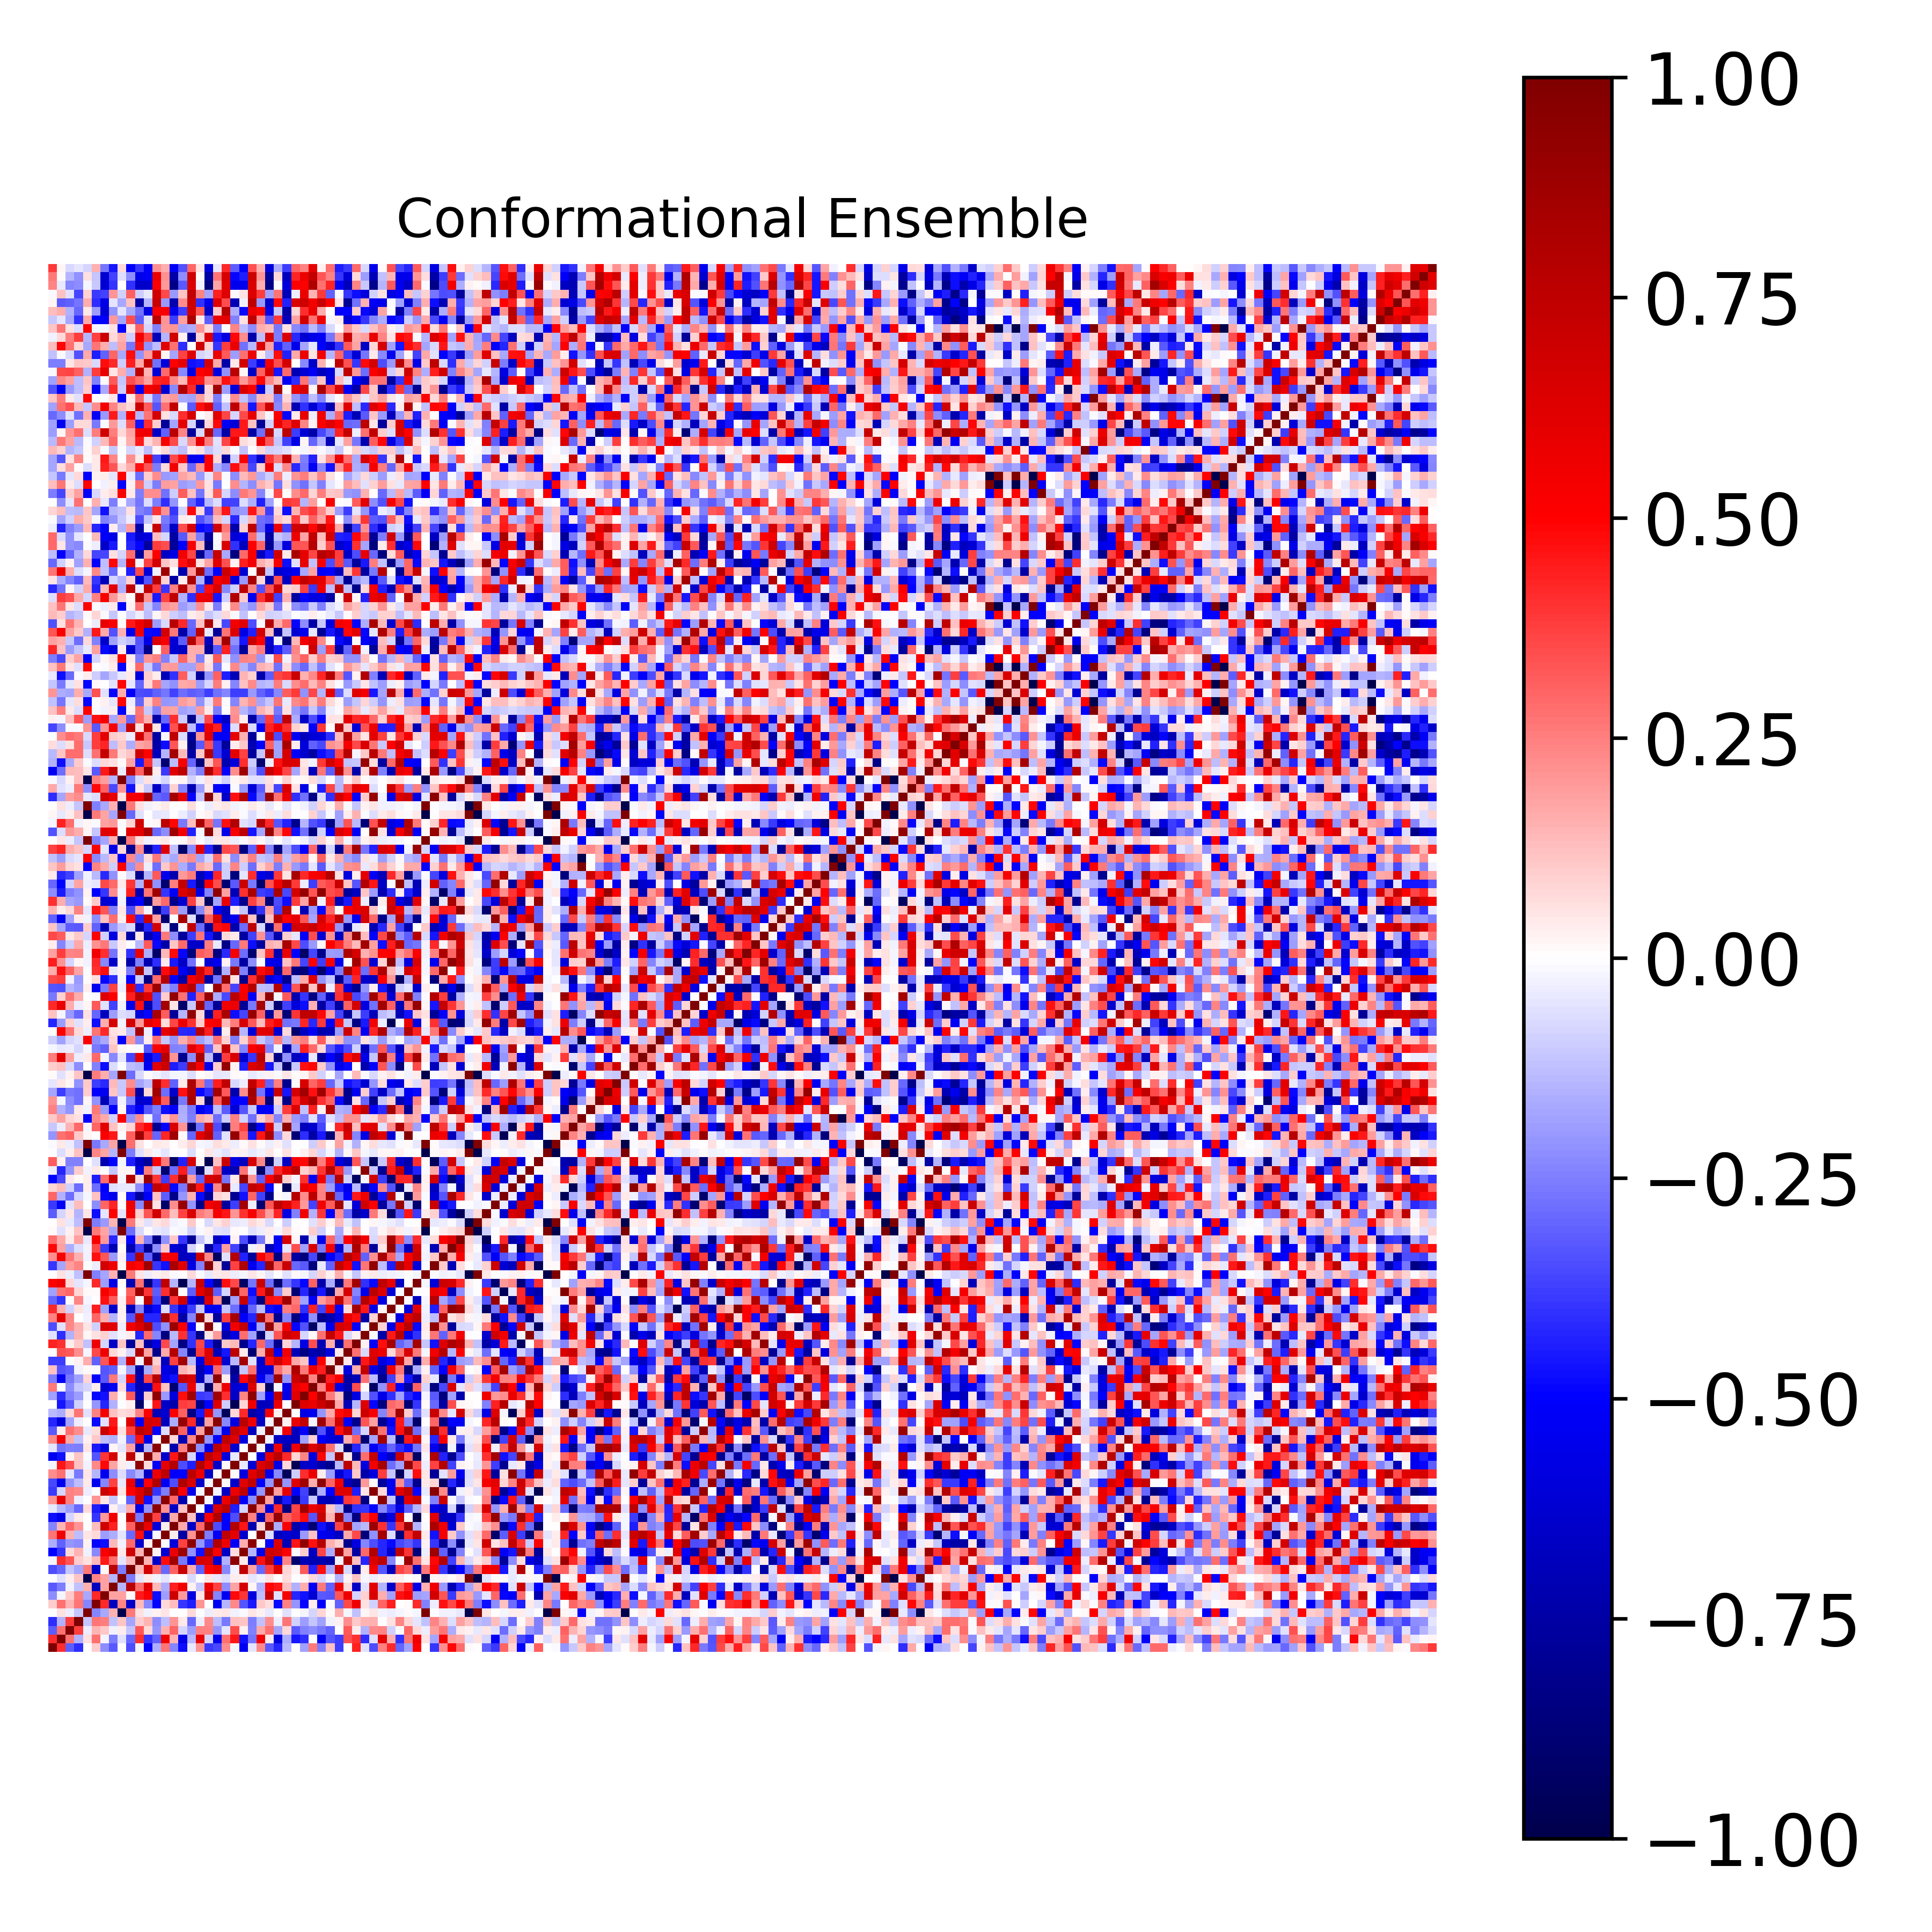

The file beside this chart, header and first rows:
1.000000000000000000e+00, 4.095211277477038281e-01, -3.167051207176567185e-01, -4.110523400624377932e-01, -4.423629475247425717e-03, 9.911724251008095787e-02, -2.234722611423623495e-01, -3.252229829366943825e-01, -8.659034812012880245e-04, -3.454082741766897890e-01, -1.830838773991129778e-02, -4.965691531027656147e-01, -1.597544096554546211e-01, 2.672474433277864381e-01, -2.418411567682223484e-01, -4.727612191073472525e-01, -3.986638571072554510e-02, 2.045021554953307674e-01, -3.833959220718735073e-01, -3.539882289638667801e-01, 2.256979268413823736e-01, -1.930577305432717300e-02, -5.342181290898417867e-01, -5.379031567272667819e-02
4.095211277477038281e-01, 1.000000000000000000e+00, 2.807089347046159977e-01, -1.518044581682621019e-01, 5.553636834144254353e-02, 2.758592330695343597e-01, -1.651018977307692343e-02, -2.527559393729631454e-01, -5.695938080002050513e-02, -2.925385982227465820e-01, 4.117288205511068777e-01, -3.945746236439640620e-01, -3.056260415662553354e-01, 5.498025136098211307e-01, 1.476283864645167310e-01, -5.560162405491465565e-01, -1.379839389666875360e-01, 5.846515266346457018e-01, -8.358692420184340999e-02, -5.391781023581213583e-01, 2.799450156806412293e-01, 4.532627181057032328e-01, -4.619386136781329366e-01, -2.702941950532609661e-01
-3.167051207176567185e-01, 2.807089347046159977e-01, 1.000000000000000000e+00, 3.783961211691155291e-01, -3.414388389133930085e-02, 1.422784845681973609e-01, 1.084010345575499856e-01, -2.895481407924409625e-02, 3.449594379975340352e-02, -1.094806720079283813e-01, 3.288569162505048937e-01, 7.153891446659348119e-02, -2.071934861209785150e-01, 1.512574161547804719e-01, 3.043326207183824628e-01, -8.013215328680019234e-02, -1.944847960883645532e-01, 2.479357918126666172e-01, 2.436714705421850202e-01, -2.078656661673047024e-01, -4.811170392688363107e-02, 3.471862286786787655e-01, 3.094087717544841826e-02, -2.434772232280798254e-01
-4.110523400624377932e-01, -1.518044581682621019e-01, 3.783961211691155291e-01, 1.000000000000000000e+00, -1.105967681517275036e-01, 2.680657598593910729e-01, 2.510845421026450253e-01, -1.188394431932542766e-01, 1.142540185831328881e-01, -1.791228636595255941e-01, 1.014372178378536299e-01, 1.451468534417749146e-01, -2.218457234918134457e-01, -1.264466711541312738e-01, 2.049779661790060437e-01, 4.237840780084047021e-02, -2.902548497764541047e-01, -3.654868189028476211e-02, 2.300575784837899374e-01, -1.280026986571839998e-01, -2.628928243711712298e-01, 1.241096299347323323e-01, 1.159244799135042137e-01, -2.575784499201081990e-01
-4.423629475247425717e-03, 5.553636834144254353e-02, -3.414388389133930085e-02, -1.105967681517275036e-01, 1.000000000000000000e+00, -2.392628601256464038e-01, -1.711650171607554116e-01, 1.516753791674528007e-01, -9.995448128428482404e-01, 2.636940689772203639e-01, 6.007044401385826238e-02, -2.947014522132688358e-02, 2.746692824798923488e-02, 5.055404323439223468e-02, -1.890062764316557823e-03, 6.541303330624663979e-03, 7.247968835137276467e-02, -3.394912001248498196e-03, -3.904946566757168391e-02, 4.330420985173966120e-02, 5.454902739710819348e-02, -2.786385261385290052e-02, -1.475302511942584369e-02, 4.693524703192059055e-02
9.911724251008095787e-02, 2.758592330695343597e-01, 1.422784845681973609e-01, 2.680657598593910729e-01, -2.392628601256464038e-01, 1.000000000000000000e+00, 4.199320806408963214e-01, -6.723125643515136529e-01, 2.417319262058200968e-01, -6.465511719986843930e-01, 1.385610904311960212e-01, -2.292818794674284788e-01, -4.908546167812952166e-01, 7.135393013296092990e-02, 1.289147404094955485e-01, -3.969131539629940919e-01, -4.443687342813306129e-01, 2.034427728316944295e-01, -2.071323482125362117e-03, -5.384513980486702600e-01, -1.448818125862455508e-01, 2.333234359432759808e-01, -3.307947495822645689e-01, -4.508361239775329210e-01
-2.234722611423623495e-01, -1.651018977307692343e-02, 1.084010345575499856e-01, 2.510845421026450253e-01, -1.711650171607554116e-01, 4.199320806408963214e-01, 1.000000000000000000e+00, 1.807757250970152829e-01, 1.811198706370436839e-01, 9.092335252670169510e-03, 4.477938706820634440e-01, 5.118889434472491118e-01, -4.688557188179061086e-01, -1.897122000929043761e-01, 6.872263890261940400e-01, 2.028106262616724831e-01, -5.854023496672847715e-01, 5.433225952513517226e-02, 7.000275675895017979e-01, -2.370725911630922611e-01, -5.353719662703207982e-01, 4.791663844072432399e-01, 3.972553930031827440e-01, -5.882809278845596568e-01
-3.252229829366943825e-01, -2.527559393729631454e-01, -2.895481407924409625e-02, -1.188394431932542766e-01, 1.516753791674528007e-01, -6.723125643515136529e-01, 1.807757250970152829e-01, 1.000000000000000000e+00, -1.455117814613188232e-01, 7.716173307036395812e-01, 2.843099655972418649e-01, 6.142317807047559253e-01, 1.377820916557602748e-01, -1.593227978616144902e-01, 4.347119949872202405e-01, 5.528449989503118056e-01, 3.116726343190531073e-02, -1.158200907315585781e-01, 5.554785857843679286e-01, 3.689669109846409611e-01, -2.256002283505997019e-01, 1.723401458603685821e-01, 6.505459403528629503e-01, 2.323585373909646534e-02
-8.659034812012880245e-04, -5.695938080002050513e-02, 3.449594379975340352e-02, 1.142540185831328881e-01, -9.995448128428482404e-01, 2.417319262058200968e-01, 1.811198706370436839e-01, -1.455117814613188232e-01, 1.000000000000000000e+00, -2.558036497847970825e-01, -5.212917136305451199e-02, 4.219497487849029060e-02, -3.048483154127845304e-02, -5.434953808897204780e-02, 1.433860969843880374e-02, 2.061803337738209868e-03, -7.799736911278619400e-02, 2.089202656492200084e-03, 5.283877244278142871e-02, -4.133793108993057824e-02, -6.290664510789750752e-02, 3.462109291728725918e-02, 2.631319142534311456e-02, -5.281825120375331639e-02
-3.454082741766897890e-01, -2.925385982227465820e-01, -1.094806720079283813e-01, -1.791228636595255941e-01, 2.636940689772203639e-01, -6.465511719986843930e-01, 9.092335252670169510e-03, 7.716173307036395812e-01, -2.558036497847970825e-01, 1.000000000000000000e+00, 1.377708712190706397e-01, 6.775837798587622807e-01, 2.895627358391754114e-01, -2.931777989888858515e-01, 3.065931874483018849e-01, 7.165304869293888101e-01, 1.613204879385193857e-01, -3.058552092512478171e-01, 4.989131254990898934e-01, 5.812573416833958229e-01, -2.326590504343355459e-01, -2.589460966886544466e-02, 7.357393053167334829e-01, 1.814699793334241529e-01
-1.830838773991129778e-02, 4.117288205511068777e-01, 3.288569162505048937e-01, 1.014372178378536299e-01, 6.007044401385826238e-02, 1.385610904311960212e-01, 4.477938706820634440e-01, 2.843099655972418649e-01, -5.212917136305451199e-02, 1.377708712190706397e-01, 1.000000000000000000e+00, 1.443390703220730487e-01, -6.381981342918824351e-01, 4.710086478611179017e-01, 8.574762745930312180e-01, -2.632295134524128000e-01, -5.612631443621078908e-01, 6.524003494876259301e-01, 6.347459969724948969e-01, -6.263018724889292121e-01, -1.546762029861111776e-01, 9.322839774220909037e-01, 4.163764562044079687e-02, -7.053566752966613507e-01
-4.965691531027656147e-01, -3.945746236439640620e-01, 7.153891446659348119e-02, 1.451468534417749146e-01, -2.947014522132688358e-02, -2.292818794674284788e-01, 5.118889434472491118e-01, 6.142317807047559253e-01, 4.219497487849029060e-02, 6.775837798587622807e-01, 1.443390703220730487e-01, 1.000000000000000000e+00, 2.525953762444944906e-02, -6.204063730447731961e-01, 5.781328047521487878e-01, 8.824449751981373602e-01, -2.186224775052309777e-01, -4.663868662252432240e-01, 8.294096312071174149e-01, 4.934639111128918398e-01, -6.571516868682969470e-01, 6.759526420185424378e-02, 9.669486191980675160e-01, -1.460513228629747862e-01
-1.597544096554546211e-01, -3.056260415662553354e-01, -2.071934861209785150e-01, -2.218457234918134457e-01, 2.746692824798923488e-02, -4.908546167812952166e-01, -4.688557188179061086e-01, 1.377820916557602748e-01, -3.048483154127845304e-02, 2.895627358391754114e-01, -6.381981342918824351e-01, 2.525953762444944906e-02, 1.000000000000000000e+00, -1.310609903433784112e-02, -5.952955018441086210e-01, 3.709030777918167487e-01, 9.433231500274639192e-01, -2.107040434040061971e-01, -3.910695155717683336e-01, 8.080507867995850857e-01, 5.606459589173380387e-01, -5.198043655793790352e-01, 1.631978242279085445e-01, 9.477533213046867022e-01
2.672474433277864381e-01, 5.498025136098211307e-01, 1.512574161547804719e-01, -1.264466711541312738e-01, 5.055404323439223468e-02, 7.135393013296092990e-02, -1.897122000929043761e-01, -1.593227978616144902e-01, -5.434953808897204780e-02, -2.931777989888858515e-01, 4.710086478611179017e-01, -6.204063730447731961e-01, -1.310609903433784112e-02, 1.000000000000000000e+00, 3.856621272830358660e-02, -7.538548088990864038e-01, 2.144407663481871507e-01, 9.423322924157216951e-01, -2.565650290290342750e-01, -5.293646790176954608e-01, 7.502354191250640847e-01, 5.984914652105463029e-01, -6.328620108569849023e-01, 3.600119760561900067e-03
-2.418411567682223484e-01, 1.476283864645167310e-01, 3.043326207183824628e-01, 2.049779661790060437e-01, -1.890062764316557823e-03, 1.289147404094955485e-01, 6.872263890261940400e-01, 4.347119949872202405e-01, 1.433860969843880374e-02, 3.065931874483018849e-01, 8.574762745930312180e-01, 5.781328047521487878e-01, -5.952955018441086210e-01, 3.856621272830358660e-02, 1.000000000000000000e+00, 1.654871808962617985e-01, -6.486766947222454283e-01, 2.890814802787629589e-01, 9.106017365880164638e-01, -3.450167710875732263e-01, -5.029630210687866532e-01, 7.897836365027532946e-01, 4.600363132856343795e-01, -7.217641233072819018e-01
-4.727612191073472525e-01, -5.560162405491465565e-01, -8.013215328680019234e-02, 4.237840780084047021e-02, 6.541303330624663979e-03, -3.969131539629940919e-01, 2.028106262616724831e-01, 5.528449989503118056e-01, 2.061803337738209868e-03, 7.165304869293888101e-01, -2.632295134524128000e-01, 8.824449751981373602e-01, 3.709030777918167487e-01, -7.538548088990864038e-01, 1.654871808962617985e-01, 1.000000000000000000e+00, 1.216219402748419526e-01, -7.184259370803305345e-01, 5.084744425354483788e-01, 8.119483034435331925e-01, -4.996270208847609640e-01, -3.488072061817306668e-01, 9.314632011523514832e-01, 2.436104154157571478e-01
-3.986638571072554510e-02, -1.379839389666875360e-01, -1.944847960883645532e-01, -2.902548497764541047e-01, 7.247968835137276467e-02, -4.443687342813306129e-01, -5.854023496672847715e-01, 3.116726343190531073e-02, -7.799736911278619400e-02, 1.613204879385193857e-01, -5.612631443621078908e-01, -2.186224775052309777e-01, 9.433231500274639192e-01, 2.144407663481871507e-01, -6.486766947222454283e-01, 1.216219402748419526e-01, 1.000000000000000000e+00, -4.822092835267810691e-03, -5.570491970136572935e-01, 6.432788386077266107e-01, 7.598381083973387851e-01, -4.424573580306601084e-01, -8.263433103650442979e-02, 9.531615700451605555e-01
2.045021554953307674e-01, 5.846515266346457018e-01, 2.479357918126666172e-01, -3.654868189028476211e-02, -3.394912001248498196e-03, 2.034427728316944295e-01, 5.433225952513517226e-02, -1.158200907315585781e-01, 2.089202656492200084e-03, -3.058552092512478171e-01, 6.524003494876259301e-01, -4.663868662252432240e-01, -2.107040434040061971e-01, 9.423322924157216951e-01, 2.890814802787629589e-01, -7.184259370803305345e-01, -4.822092835267810691e-03, 1.000000000000000000e+00, -2.330437915882230954e-02, -6.497737237624418016e-01, 5.777540613730820507e-01, 7.907694142287661210e-01, -5.245713992344596122e-01, -2.217745692896028187e-01
-3.833959220718735073e-01, -8.358692420184340999e-02, 2.436714705421850202e-01, 2.300575784837899374e-01, -3.904946566757168391e-02, -2.071323482125362117e-03, 7.000275675895017979e-01, 5.554785857843679286e-01, 5.283877244278142871e-02, 4.989131254990898934e-01, 6.347459969724948969e-01, 8.294096312071174149e-01, -3.910695155717683336e-01, -2.565650290290342750e-01, 9.106017365880164638e-01, 5.084744425354483788e-01, -5.570491970136572935e-01, -2.330437915882230954e-02, 1.000000000000000000e+00, -1.988442192444952669e-02, -6.559221126361517440e-01, 5.647912325361541530e-01, 7.473086816896263862e-01, -5.686494061941547162e-01
-3.539882289638667801e-01, -5.391781023581213583e-01, -2.078656661673047024e-01, -1.280026986571839998e-01, 4.330420985173966120e-02, -5.384513980486702600e-01, -2.370725911630922611e-01, 3.689669109846409611e-01, -4.133793108993057824e-02, 5.812573416833958229e-01, -6.263018724889292121e-01, 4.934639111128918398e-01, 8.080507867995850857e-01, -5.293646790176954608e-01, -3.450167710875732263e-01, 8.119483034435331925e-01, 6.432788386077266107e-01, -6.497737237624418016e-01, -1.988442192444952669e-02, 1.000000000000000000e+00, 1.263799552752652502e-02, -6.424284202607223326e-01, 6.200027066606282888e-01, 7.439482914741121222e-01
2.256979268413823736e-01, 2.799450156806412293e-01, -4.811170392688363107e-02, -2.628928243711712298e-01, 5.454902739710819348e-02, -1.448818125862455508e-01, -5.353719662703207982e-01, -2.256002283505997019e-01, -6.290664510789750752e-02, -2.326590504343355459e-01, -1.546762029861111776e-01, -6.571516868682969470e-01, 5.606459589173380387e-01, 7.502354191250640847e-01, -5.029630210687866532e-01, -4.996270208847609640e-01, 7.598381083973387851e-01, 5.777540613730820507e-01, -6.559221126361517440e-01, 1.263799552752652502e-02, 1.000000000000000000e+00, 1.271687408149204182e-02, -5.907073715238871925e-01, 6.240558696169113961e-01
-1.930577305432717300e-02, 4.532627181057032328e-01, 3.471862286786787655e-01, 1.241096299347323323e-01, -2.786385261385290052e-02, 2.333234359432759808e-01, 4.791663844072432399e-01, 1.723401458603685821e-01, 3.462109291728725918e-02, -2.589460966886544466e-02, 9.322839774220909037e-01, 6.759526420185424378e-02, -5.198043655793790352e-01, 5.984914652105463029e-01, 7.897836365027532946e-01, -3.488072061817306668e-01, -4.424573580306601084e-01, 7.907694142287661210e-01, 5.647912325361541530e-01, -6.424284202607223326e-01, 1.271687408149204182e-02, 1.000000000000000000e+00, -4.243282759903901219e-02, -6.281899774228832944e-01
-5.342181290898417867e-01, -4.619386136781329366e-01, 3.094087717544841826e-02, 1.159244799135042137e-01, -1.475302511942584369e-02, -3.307947495822645689e-01, 3.972553930031827440e-01, 6.505459403528629503e-01, 2.631319142534311456e-02, 7.357393053167334829e-01, 4.163764562044079687e-02, 9.669486191980675160e-01, 1.631978242279085445e-01, -6.328620108569849023e-01, 4.600363132856343795e-01, 9.314632011523514832e-01, -8.263433103650442979e-02, -5.245713992344596122e-01, 7.473086816896263862e-01, 6.200027066606282888e-01, -5.907073715238871925e-01, -4.243282759903901219e-02, 1.000000000000000000e+00, -6.743629320922745959e-03
-5.379031567272667819e-02, -2.702941950532609661e-01, -2.434772232280798254e-01, -2.575784499201081990e-01, 4.693524703192059055e-02, -4.508361239775329210e-01, -5.882809278845596568e-01, 2.323585373909646534e-02, -5.281825120375331639e-02, 1.814699793334241529e-01, -7.053566752966613507e-01, -1.460513228629747862e-01, 9.477533213046867022e-01, 3.600119760561900067e-03, -7.217641233072819018e-01, 2.436104154157571478e-01, 9.531615700451605555e-01, -2.217745692896028187e-01, -5.686494061941547162e-01, 7.439482914741121222e-01, 6.240558696169113961e-01, -6.281899774228832944e-01, -6.743629320922745959e-03, 1.000000000000000000e+00
2.292622253005888733e-01, 5.316568939806283201e-01, 1.709233660372736496e-01, -1.206613339040000232e-01, 2.533347940596325856e-02, 1.050280783184953520e-01, -1.275157040284638221e-01, -1.545188114900246656e-01, -2.860517056097144906e-02, -2.905334810821333935e-01, 4.666121392080903596e-01, -5.580462943845027057e-01, 1.359660235796539274e-02, 9.673704620267669085e-01, 7.609762492215588203e-02, -7.055569464756078490e-01, 2.321523563823344183e-01, 9.517661253917473196e-01, -2.108711571642115368e-01, -4.984439228015626888e-01, 7.568188625646118384e-01, 6.281143040810706069e-01, -5.869985890312426902e-01, 1.937518582843035519e-02
-3.268652894138384668e-01, 3.879493110615973156e-02, 2.783476502593252855e-01, 2.230214814808840762e-01, -4.483199706875617974e-02, 6.749456202102099844e-02, 7.000534252662782286e-01, 4.896675950013054668e-01, 5.753173228356193991e-02, 3.787326921173755356e-01, 7.612317421661417560e-01, 6.811736261455970665e-01, -4.878428853306295832e-01, -6.418443575713370097e-02, 9.494389738902689890e-01, 3.056112649214570709e-01, -6.002103108728407133e-01, 1.805025802499783671e-01, 9.543829888561715658e-01, -2.085024903276204156e-01, -5.586988099331573476e-01, 7.229748770344656128e-01, 5.960235015524597557e-01, -6.725060858852899282e-01
-4.224670946794169546e-01, -6.002018652779006480e-01, -1.770907563320607558e-01, -3.834307245637432610e-02, 4.003097526786535999e-03, -4.837765009603873789e-01, -6.184665982029814713e-02, 4.482941418681270496e-01, 4.513581784305846631e-04, 6.298816855499866918e-01, -5.214429135351625888e-01, 6.628712433689653016e-01, 6.305532969203931914e-01, -6.745728653886617909e-01, -1.619124944555297707e-01, 9.101829907280341025e-01, 4.203193605774886432e-01, -7.346119835870523751e-01, 1.840885735326507067e-01, 9.458464488677545967e-01, -2.321277723066860199e-01, -5.790575185515842715e-01, 7.694726553798313384e-01, 5.558132209509495381e-01
-1.331816378265115730e-01, -1.599714276074082064e-01, 7.217743584309080362e-02, 2.704478747087595281e-01, -5.985515464900372645e-02, 2.452875296357989732e-01, 5.352934867423096987e-01, 1.177458474740896432e-01, 6.679914063138121805e-02, 8.388052907865473085e-02, 2.363961322209339466e-01, 5.055667450741354596e-01, -6.963380894608526273e-01, -6.303543211887098208e-01, 5.122001844958012917e-01, 3.057274483956047839e-01, -8.500914880404641938e-01, -4.489675956042963878e-01, 5.924710913188717676e-01, -2.078768587263027656e-01, -9.580992831831545153e-01, 7.745643366594448520e-02, 4.209823836524860252e-01, -7.462319547591057534e-01
7.444294832789831624e-03, -4.533335353099834375e-01, -3.260071285074049863e-01, -8.989399985786210301e-02, -1.947308770979787416e-03, -2.106407395309991548e-01, -4.237590965976503199e-01, -1.547125435415832306e-01, -3.683004392518899467e-03, 2.902107478191135598e-02, -8.991464441570971022e-01, -1.155064359833551935e-02, 4.582401246119955363e-01, -6.487932683792834165e-01, -7.297627155262514931e-01, 3.811490213178689301e-01, 3.663675029070968536e-01, -8.210312073297665325e-01, -4.977111544027981171e-01, 6.223644031916546471e-01, -9.859045205132212220e-02, -9.739621052811682222e-01, 8.384706032840405499e-02, 5.618548468550128572e-01
-1.849958697961753273e-01, -4.091218304903210257e-01, -2.454666669857666628e-01, -1.924350063634254204e-01, -2.216193385155952947e-02, -4.896551206615591956e-01, -4.664143658874479459e-01, 1.598097400280187597e-01, 1.935047142136452764e-02, 3.216858359127418021e-01, -6.970665262406052776e-01, 9.615100559951483827e-02, 9.282704925643091576e-01, -1.981982911251086443e-01, -5.967237316802740388e-01, 4.691617652666735805e-01, 8.666185595149912269e-01, -3.889817049148084349e-01, -3.732790916986534757e-01, 8.652145707812656239e-01, 4.111413501255368752e-01, -6.505021642689250427e-01, 2.395881635910844243e-01, 9.342490730852327507e-01
2.640443819217678234e-01, -3.470245441148534643e-03, -2.206445623371726950e-01, -1.097945165135681689e-01, -8.447003499795938120e-02, 3.794490674866705243e-02, -6.175738079461120522e-01, -5.304369694935071600e-01, 7.292172086085811633e-02, -4.372634884503265318e-01, -7.077289008771221468e-01, -6.707106929555390895e-01, 4.673545371354059230e-01, 1.196029008178059461e-01, -8.943478781110183462e-01, -3.328983869687104358e-01, 5.701430213899725263e-01, -1.017234193836962924e-01, -8.988907284439373591e-01, 1.625059322389620087e-01, 5.699930656311262833e-01, -6.287876688421091265e-01, -5.870041483478818378e-01, 6.284819059575135203e-01
-2.548605706858771414e-01, -5.308478556071989374e-01, -2.650503124301027968e-01, -1.865048116494978647e-01, 8.498492764507736830e-02, -5.067345164474622576e-01, -3.222970152978249514e-01, 2.652827728622548786e-01, -8.502706939030232891e-02, 4.729706248291751791e-01, -7.170984359216766579e-01, 3.627915695470269042e-01, 7.864464911984918594e-01, -5.361789800761297409e-01, -4.662674555430915135e-01, 7.171679566539487238e-01, 6.424716439635849152e-01, -6.834609735413135212e-01, -1.610520683698007383e-01, 9.425021507624607997e-01, 3.505945873867642726e-02, -7.346045275405193031e-01, 4.863310300989912016e-01, 7.495049181166638652e-01
1.236123715254646427e-01, -3.314618729369295802e-01, -3.107335842326104935e-01, -2.770429731989229594e-02, 1.512944910012167278e-02, -1.147615224475755612e-02, -3.298075176491153115e-01, -3.066252003375960489e-01, -2.115201621198170567e-02, -1.773611876282910615e-01, -7.530683611198862870e-01, -1.599987400252651792e-01, 1.510512683067375683e-01, -5.717149319450822720e-01, -6.378534582457312530e-01, 1.477745149579226813e-01, 1.025664259170341042e-01, -7.048111156526171150e-01, -4.973377061268629551e-01, 2.994968015568521547e-01, -1.898826204186802313e-01, -8.241747357717045253e-01, -1.098447706472431007e-01, 2.763146058222856194e-01
-3.773970636119381994e-01, -3.826264033998821867e-01, -2.422917503248458223e-03, 2.595027614409768299e-02, 1.586518372969439872e-01, -3.112268311932978038e-01, 3.330501421275086082e-01, 5.540051052150087862e-01, -1.489459115878979945e-01, 6.675089234186589726e-01, -2.877729371506801762e-02, 8.644397820239750896e-01, 9.247848985420549506e-02, -6.752807637212903114e-01, 3.677063694380731107e-01, 8.526079064946652242e-01, -1.360596131147504828e-01, -5.916748059194933962e-01, 6.321949420338822678e-01, 5.470260665122770316e-01, -6.258450223573543969e-01, -1.360101358113978420e-01, 8.579956695630192032e-01, -5.715647050069391083e-02
-2.228367062633861400e-03, 3.409545258469789952e-01, 3.277628148324084334e-01, 2.227447967277714491e-01, -1.910095063500336435e-02, 3.591155378301953416e-01, 5.653836792394022481e-01, 7.343253473462839354e-02, 2.527166734601672682e-02, -7.466716200852886731e-02, 8.076167443443255101e-01, 1.778425471613607201e-01, -8.166654643840848271e-01, 1.660279064836641394e-01, 7.836269059027662909e-01, -2.369430802360491806e-01, -8.131151122879400894e-01, 3.891266203216570130e-01, 6.216766427564319741e-01, -6.912380070660225639e-01, -4.548143116748150083e-01, 7.551655050305304817e-01, 4.372774292029420196e-02, -8.861376231298702111e-01
4.353172262659670833e-01, 3.990625533286520366e-01, 3.482891680489222375e-02, 1.042214750205974899e-01, -1.203292479183817043e-01, 5.585538816793566008e-01, -8.031449784694756622e-02, -6.528958728843879955e-01, 1.123439948252885068e-01, -7.777886986151310023e-01, 1.191733117887072702e-01, -7.518027663647358638e-01, -5.791516788951023287e-01, 3.565386500512581214e-01, -1.778803967349066595e-01, -8.475353084446956009e-01, -4.061332164053400029e-01, 3.605793620756457263e-01, -4.395444685795859008e-01, -8.061472293787621535e-01, 1.073089604111110706e-01, 1.400287817875189578e-01, -8.163468202542896179e-01, -4.231697157037021539e-01
-5.761321421171934631e-02, -4.076923504501825946e-01, -1.505428910665428388e-01, 1.438904837790423719e-01, 1.801735718233695577e-02, 5.513785576157091001e-02, 9.040162100822460300e-02, -5.868259602328802782e-02, -1.788053039560339244e-02, 3.713394750647749931e-02, -4.245932065540651834e-01, 2.920819254893365358e-01, -2.394735089715466780e-01, -8.593793326623105910e-01, -1.401216810774512656e-01, 4.047232876270615565e-01, -3.958826254275756296e-01, -8.373584496355587214e-01, 5.217336967525565417e-02, 1.986054346195832987e-01, -7.324523270266986019e-01, -5.822085226666077196e-01, 2.840096344958685792e-01, -1.872291101978880989e-01
-3.484025711599967323e-01, -6.183186017737110629e-02, 2.300747339200064634e-01, 1.495388284933227008e-01, 5.021468396730837530e-02, -8.858769654333534249e-02, 6.390966723397389915e-01, 6.045018950628281429e-01, -3.790947084089074659e-02, 5.457329396704208024e-01, 6.360626256737255124e-01, 7.996038130261061694e-01, -3.449046493339109065e-01, -2.139497165192378036e-01, 8.866307143893279452e-01, 4.954048327731297441e-01, -4.845799589496002091e-01, 1.662295384583207776e-03, 9.482689131884802780e-01, 4.240963722598823163e-03, -5.862282063538225563e-01, 5.508579622211829951e-01, 7.211063511636317536e-01, -5.164005316602414686e-01
2.490423519111699679e-01, 5.888938825352229012e-01, 2.420779743397656614e-01, 4.026728379484032123e-03, -2.593994746350149899e-02, 3.030988777795861067e-01, 1.575738816004834120e-01, -1.471159214287925954e-01, 2.591767125335446564e-02, -3.322998254243266225e-01, 7.467993261088727852e-01, -4.273470754056101772e-01, -4.265656742835818305e-01, 8.570404609064296020e-01, 4.029354888172927418e-01, -7.348277560908702544e-01, -2.347337477185054144e-01, 9.425823885169177796e-01, 7.695914142672136138e-02, -7.794167347144177471e-01, 3.817683645023298156e-01, 8.360244464895733030e-01, -5.118886830743534233e-01, -4.291705157365793832e-01
4.148964770480728093e-01, 1.539545782164081777e-01, -9.017431922773543052e-02, 6.022570321898203238e-02, -3.489712725383155301e-02, 4.410058849015921489e-01, -1.865809544644528029e-01, -6.434293364891086053e-01, 2.539141223381169085e-02, -6.860711739531344389e-01, -2.345091535712991171e-01, -6.322603739868136730e-01, -4.838433864152025810e-01, -6.765979270628523501e-02, -3.968079361608869982e-01, -5.831793695906042352e-01, -3.775766331298489598e-01, -1.052425935707123339e-01, -5.374209742829419989e-01, -5.322032689776537984e-01, -1.159449053748114467e-01, -2.852846680469197649e-01, -6.686697158893436521e-01, -2.971384679404381890e-01
-3.002297271807305434e-01, -3.994813405072659140e-01, 1.244576902330481703e-02, 2.345997662231436576e-01, -2.273895426258949054e-02, 3.547075991008859838e-03, 4.649187604608996938e-01, 3.158503088776317136e-01, 3.037627894451213825e-02, 3.597046851445409033e-01, -1.075961229902646678e-02, 7.483527986016338396e-01, -3.541400496704922296e-01, -8.646828705212523669e-01, 3.969594491492293153e-01, 6.728284233862908970e-01, -5.774509311405220391e-01, -7.188255397548992676e-01, 6.105630512581410319e-01, 2.229177450591296183e-01, -9.472989157627778045e-01, -1.834462920732061464e-01, 7.038777320172519003e-01, -4.128967145342037348e-01
-1.844944782516035608e-01, 2.704049801919949370e-01, 3.024467464994754495e-01, 8.344048007757291774e-02, 8.692691165174501466e-03, 1.077207365499785116e-02, 5.283199780279479452e-01, 4.459561955350773155e-01, 1.580870836877384944e-03, 3.076482589868064776e-01, 8.812768873725081997e-01, 3.913741147034592305e-01, -3.178259858268915883e-01, 4.096533138735180546e-01, 8.702732987561386802e-01, 1.419843676704983342e-02, -3.179867213156103434e-01, 5.961226286793216422e-01, 7.533941659702318994e-01, -3.148769443326972506e-01, -8.278865305124909202e-02, 9.054295258266414903e-01, 3.046722176968814644e-01, -4.753520757353794091e-01
4.936229351632742679e-01, 5.607125181345760101e-01, 7.097102632217831830e-02, -5.450897185132258516e-02, -1.700352887679238215e-02, 4.193112118626087792e-01, -1.906515786946141877e-01, -5.685158289324785397e-01, 8.944445573832924407e-03, -7.054555634720045543e-01, 2.807705237071054793e-01, -8.683444030586365825e-01, -3.938945535180847224e-01, 7.390758674104140891e-01, -1.481636509200168206e-01, -9.814980893423503883e-01, -1.467907055272550387e-01, 7.096643723079315569e-01, -4.855856510765050316e-01, -8.192417593087768513e-01, 4.744269346548865562e-01, 3.588312325518615564e-01, -9.220898608210083003e-01, -2.672318048343900188e-01
3.049512569691138330e-03, 5.639320664783820103e-02, -3.601673493241094870e-02, -1.185279739091634338e-01, 9.995054990794596250e-01, -2.446165030397940698e-01, -1.789166026655404362e-01, 1.511609500806787576e-01, -9.996560687405169343e-01, 2.614959844537612099e-01, 5.270257013111250693e-02, -3.371555478339934714e-02, 2.598801876464405108e-02, 4.422572569035322643e-02, -9.302396620199592306e-03, 5.858284758571188564e-03, 7.241110996239639996e-02, -1.074538606792164834e-02, -4.662535998376353408e-02, 4.451017095609245688e-02, 5.248169978442543404e-02, -3.758359638235921757e-02, -1.856705695283177374e-02, 4.886858369378284384e-02
-3.914161760116186550e-01, -1.772334077176019040e-01, 1.879561161454738893e-01, 2.346455014657919114e-01, -7.716531271712495817e-03, -3.151124051361561818e-02, 6.690663516108452669e-01, 5.524337585752718827e-01, 2.080267174209330175e-02, 5.335282311339805128e-01, 4.883453356414512725e-01, 8.808550088614782725e-01, -3.914795416347210399e-01, -4.626887354493951499e-01, 8.265083767033537532e-01, 6.158597844650255393e-01, -5.801659309368701889e-01, -2.430643922212381569e-01, 9.536619561494775743e-01, 7.883182624681418782e-02, -7.835468241953758017e-01, 3.691889099604685476e-01, 8.052981223454109827e-01, -5.432611140974058506e-01
2.221014257231658517e-01, 5.237357883624160770e-01, 2.731616444210252515e-01, 1.554217674636037827e-01, -2.509024534173867269e-02, 4.668434983092158985e-01, 3.353390217454562117e-01, -1.968080044733761247e-01, 2.632861341639213676e-02, -3.955189027482896580e-01, 7.827306156800524217e-01, -3.080218804938825161e-01, -7.949803556734411636e-01, 5.449915963535773011e-01, 5.382104069702920990e-01, -6.786170839726660686e-01, -6.503183797338238925e-01, 6.957474584850633637e-01, 2.289983158721923817e-01, -9.306805625413345773e-01, -5.753720876919441590e-02, 7.836859548819350429e-01, -4.326942405327343644e-01, -7.756690930328102862e-01
4.890377531385105558e-01, 1.852421423278973467e-01, -1.612474773196139743e-01, -6.254191260542285580e-02, -2.493204850814248821e-02, 3.528927407712431075e-01, -3.886469007290323519e-01, -7.035417482810156775e-01, 1.322826736071865995e-02, -7.148404501801665090e-01, -3.689069381995547237e-01, -7.992531400562099542e-01, -2.261818692597789560e-01, 1.018149145909733461e-01, -6.112850160661985610e-01, -6.614971564799190240e-01, -7.964146084338577514e-02, -8.795193099652468330e-03, -7.602196037956229224e-01, -4.285336534641818740e-01, 1.877529313786403531e-01, -3.675895185855407310e-01, -8.029218157154426327e-01, -2.666684050741231771e-02
2.828308441330530387e-01, 1.654045549484870481e-01, 4.006918677916241484e-02, 1.866917604597365388e-01, -4.678047809437332200e-02, 5.181565645577035362e-01, 2.007751640119052605e-01, -4.186784235134600740e-01, 4.404449253114210011e-02, -4.916405439348983664e-01, 1.413760963488429057e-01, -2.488161236953697897e-01, -8.287667917553026564e-01, -2.143296413088232044e-01, 1.043499051514205078e-01, -3.960743996879019790e-01, -7.937668691420185496e-01, -1.153805980077473592e-01, -2.400176791757496070e-02, -6.607019958552270422e-01, -5.282271619357762349e-01, 2.697456062862501822e-02, -3.475919303868222898e-01, -7.108551157274566323e-01
1.526867766196116777e-02, -5.855698071065709026e-02, 3.110733058514873750e-02, 1.210598184890525064e-01, -9.985197341765822410e-01, 2.609445713052129801e-01, 1.730773867363871732e-01, -1.774650699678005372e-01, 9.980575161895712810e-01, -2.887328290288273536e-01, -7.235117836754773046e-02, 1.509548666422204019e-02, -4.469265869838331962e-02, -6.229285129661318865e-02, -1.073117664756933175e-02, -1.971488625952649842e-02, -9.031345750817526552e-02, -8.036997630839254683e-03, 2.556328495758513480e-02, -5.855226153869309141e-02, -6.762811270257655660e-02, 1.504571413667703424e-02, -1.198123754519704468e-03, -6.012534649331951336e-02
7.425366319894917064e-03, 6.176694101822644001e-02, -4.148103350513897281e-02, -1.297180437172865686e-01, 9.985150383722209977e-01, -2.550223198869897567e-01, -2.023254716881579540e-01, 1.463203848595621415e-01, -9.990520989176080446e-01, 2.598770568070735143e-01, 4.435692902103723773e-02, -5.600063371619427161e-02, 5.317859601846620238e-02, 7.101281626274506820e-02, -3.041091912100531841e-02, -7.848782004919547736e-03, 1.062386260821265305e-01, 7.754987690197640005e-03, -7.131083519292701067e-02, 5.179530136774089522e-02, 9.127284958548191607e-02, -4.046703670268716330e-02, -3.672954016829427237e-02, 7.786615703729864169e-02
-3.138068609859586133e-01, -8.063641009900369971e-02, 4.769059308558482035e-02, -1.426175266418081011e-01, 5.210537289647537013e-02, -4.688397460453832544e-01, -5.198293329753735093e-02, 4.957849190026190622e-01, -4.694883465318060167e-02, 5.319073957374952366e-01, 9.928631322219827471e-02, 3.304769648574851781e-01, 6.719912383366491992e-01, 2.963318362804322481e-01, 1.318729015656092685e-01, 3.694530027130932814e-01, 6.426954214168870694e-01, 2.543913298843844539e-01, 2.174715544186159866e-01, 5.257225143976858028e-01, 4.580622434872442805e-01, 2.053367735577756592e-01, 3.993891859725410276e-01, 5.271421698206514295e-01
-3.868392095367071404e-01, -5.185851431540310363e-01, -6.232850005954577305e-02, 1.287789750884452689e-01, 1.750287578512949556e-05, -2.217134846782178037e-01, 3.014212696306034500e-01, 4.266103138236659875e-01, 8.060998048856562667e-03, 5.615880284189169735e-01, -2.325888017035676048e-01, 8.488819127527069686e-01, 4.844364241644154995e-02, -9.109358515784187205e-01, 2.234781895183884926e-01, 9.057963365483413520e-01, -2.050342717439644913e-01, -8.330844369314612807e-01, 5.339907853661353121e-01, 5.994456685785017891e-01, -7.679821153065078398e-01, -3.754501805855757768e-01, 8.579714434761799291e-01, -3.684710801819716941e-02
3.044357271262048692e-01, -1.542488819244631770e-01, -2.830816288559947491e-01, -8.504402299810664978e-02, -2.188863707565248326e-02, 1.178196180942315818e-01, -4.854065425427068203e-01, -5.534014658563094491e-01, 1.059473074325075620e-02, -4.582215223911827451e-01, -7.714789827007563217e-01, -5.208553863697985564e-01, 1.205945514016121961e-01, -3.192008712721283170e-01, -8.237218969955458769e-01, -2.058784385747050860e-01, 1.545973015400772532e-01, -4.835543954684587420e-01, -7.772630569629170871e-01, 8.125332663395634647e-02, 5.798370066051960342e-02, -7.976668017737035266e-01, -4.659338830408900622e-01, 2.981537577354763102e-01
8.150001125448566586e-02, 1.251005806677971399e-01, -8.961365081854631709e-02, -2.856036212749905046e-01, 3.442855217082432806e-02, -2.856133562109655633e-01, -5.148694019852737558e-01, -6.051465461907177407e-02, -4.067895285207744765e-02, -4.668595062537772566e-02, -2.215373243594451480e-01, -4.589818398561625878e-01, 7.311125108411686835e-01, 6.374045484289474484e-01, -4.822358958057997858e-01, -2.650972291943958781e-01, 8.678789056302419480e-01, 4.543968931391299537e-01, -5.452115147565371744e-01, 2.413244795161285650e-01, 9.443553858388902267e-01, -4.436220773055773309e-02, -3.595617761737030516e-01, 7.364637906382452970e-01
-4.971201355921407994e-01, -3.577958174366036026e-01, 3.973002081930632895e-02, 1.404273966793626732e-02, 3.240106424059647355e-02, -4.451566957495636800e-01, 2.875751432736169400e-01, 6.959341935099615517e-01, -2.153108377180507071e-02, 7.839999689733094801e-01, 6.763066352730369435e-02, 8.821724561487105376e-01, 3.929382380308352185e-01, -3.768779879405725342e-01, 4.090655396703435365e-01, 8.716331456069885686e-01, 1.942448363986444826e-01, -3.111770167150714750e-01, 6.598897641939495129e-01, 6.888906541726789179e-01, -2.713193339948188343e-01, 4.103739168076092625e-02, 9.134703501990856234e-01, 2.103227631669839226e-01
-3.374947861046557335e-02, -4.263245601691083575e-01, -2.047308744118808699e-01, 9.530967822492289465e-02, -2.353386822369300108e-02, 3.923015117488804632e-02, -5.522817642535229193e-03, -1.160399573706039911e-01, 2.244610285420495233e-02, 2.221002203966642233e-02, -5.755316001120927005e-01, 2.573542320496843838e-01, -1.017783246935002883e-01, -8.964467613870347185e-01, -2.820420009128224437e-01, 4.416341419136341484e-01, -2.585021753685960988e-01, -9.106998176737673978e-01, -6.177541560602729798e-02, 3.165095425860325329e-01, -6.567267525200291001e-01, -7.212597482184707198e-01, 2.695913652548694861e-01, -3.479067713579613724e-02
3.159666537622782267e-01, 2.509042450265987212e-02, -2.461220638255230964e-01, -2.489239729771663412e-01, 6.060694672392847281e-03, -5.866419619664074714e-02, -7.174007596698479539e-01, -4.987841570008804681e-01, -1.942537654425780663e-02, -4.381760411514051268e-01, -6.714508810320491961e-01, -7.766265773368228320e-01, 5.130928595638533096e-01, 2.610328918180197522e-01, -9.292809743846809356e-01, -4.320103604126279140e-01, 6.572889747665859872e-01, 1.827141005709076449e-02, -9.754110306972827438e-01, 1.236654599808970773e-01, 7.033276085011365142e-01, -5.722578752630235188e-01, -6.750556481333490622e-01, 6.623035382555634287e-01
-6.418452660683389779e-03, -6.278378269715828575e-02, 3.341732689310524668e-02, 1.177511871526627091e-01, -9.995022054640563258e-01, 2.400991579027547673e-01, 1.781311474446054532e-01, -1.474891192164143328e-01, 9.996714594846414226e-01, -2.563981139844300761e-01, -5.960952453799325812e-02, 3.973399775703638503e-02, -1.985912981915664149e-02, -5.233642984314355179e-02, 6.395194548149417228e-03, 3.155710242550551631e-03, -6.835528084294474616e-02, 2.017415428264039516e-03, 4.723316066801910157e-02, -3.496629037156673281e-02, -5.530066699230949678e-02, 3.017126215530198385e-02, 2.559674504708257109e-02, -4.315232943063166543e-02
-1.408163464267197552e-02, 4.553879193852879842e-02, -3.638462515848814999e-02, -1.190852791913156183e-01, 9.990408125583380983e-01, -2.595736225598773150e-01, -1.701436853091079782e-01, 1.746213937577753283e-01, -9.986360365109931969e-01, 2.881372928192779681e-01, 5.521484763254715100e-02, -5.272180341518720864e-03, 4.099643591028706568e-02, 3.397262863112656545e-02, 3.819942290893451036e-03, 3.419638017011731451e-02, 8.130997990093759287e-02, -1.941431608216752716e-02, -2.547609063373685104e-02, 6.802702976223883036e-02, 4.637344375011378389e-02, -3.570956613745947944e-02, 1.095965748917475738e-02, 5.797745944119449962e-02
-2.044645355011281695e-01, 2.759490537600229332e-01, 3.098119972505294917e-01, 1.064002389920650909e-01, 1.745290178535218936e-02, 6.209359245761164256e-03, 5.134288102441112445e-01, 4.488535898172797411e-01, -7.161658525048709804e-03, 3.097658571786909842e-01, 8.789177557696290499e-01, 3.814591948591919968e-01, -3.031259875613925847e-01, 4.232792570901997009e-01, 8.603413797077692493e-01, 8.147825033526000585e-03, -2.990383519070173302e-01, 6.063837773018714294e-01, 7.433853830500763982e-01, -3.061621921489648401e-01, -6.121473682866338667e-02, 9.024476257104292465e-01, 3.024758442779476586e-01, -4.556619917827225974e-01
-1.023225428656277941e-01, -3.298618912282470089e-02, 1.478861905028604762e-01, 2.935231392658794736e-01, -2.036320572473341445e-02, 3.043518855234894072e-01, 6.056300345148569741e-01, 1.245784653721352525e-01, 2.827748195388602587e-02, 7.868434008779279232e-02, 4.185402111462156460e-01, 4.854722395539552426e-01, -8.010478049106002363e-01, -4.952184733236545955e-01, 6.481926309338181813e-01, 2.097008253042474124e-01, -9.194375000459035219e-01, -2.771517985045887644e-01, 6.658894995480423296e-01, -3.445618771631454025e-01, -9.114352525812924322e-01, 2.565177326004149938e-01, 3.682074765467886479e-01, -8.336471541460956924e-01
... 99 more rows
